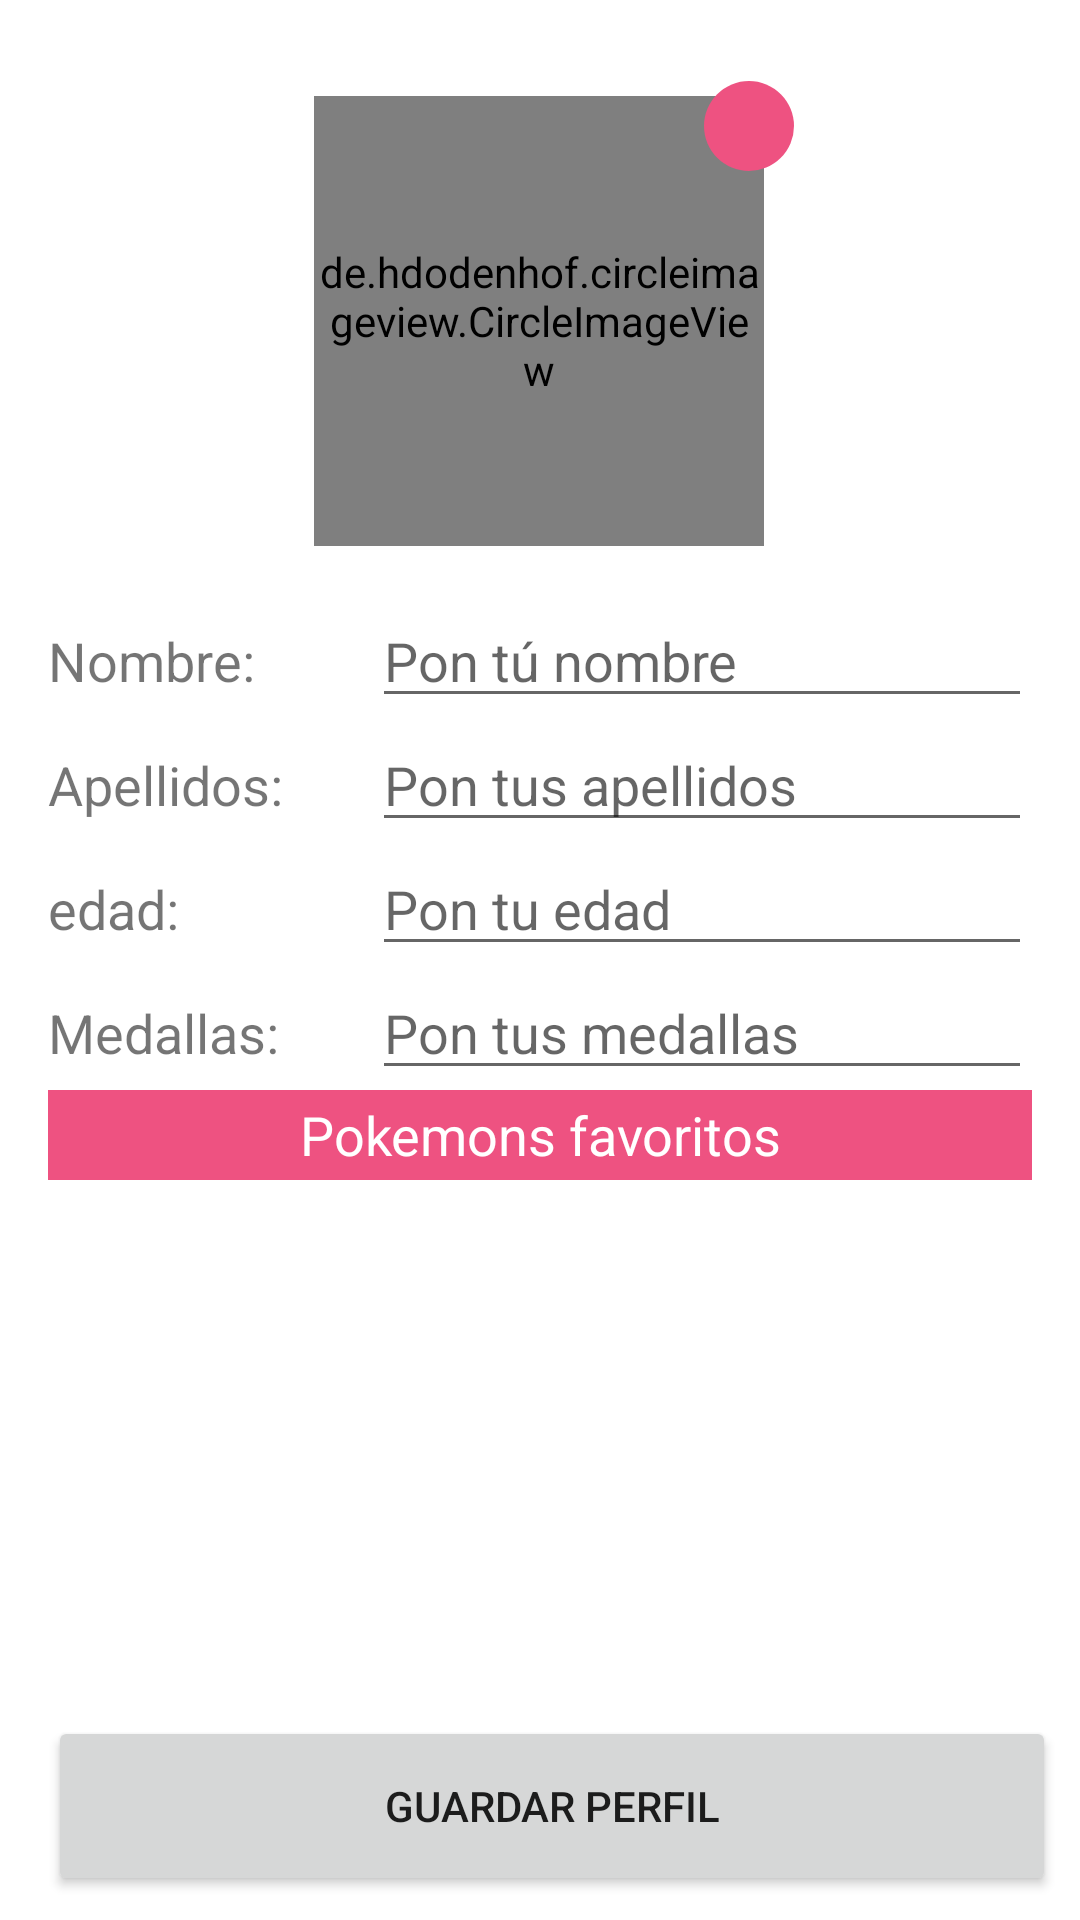

Reconstruct the res/layout file that produces this screen, plus the resources it refers to.
<!-- AndroidManifest.xml: application theme Theme.PokeApi -->
<!-- res/layout/fragment_trainer.xml -->
<?xml version="1.0" encoding="utf-8"?>
<androidx.constraintlayout.widget.ConstraintLayout xmlns:android="http://schemas.android.com/apk/res/android"
    xmlns:app="http://schemas.android.com/apk/res-auto"
    xmlns:tools="http://schemas.android.com/tools"
    android:layout_width="match_parent"
    android:layout_height="match_parent"
    tools:context=".home_activity.trainerProfile.ui.TrainerFragment">

    <de.hdodenhof.circleimageview.CircleImageView
        android:id="@+id/profile_image"
        android:layout_width="150dp"
        android:layout_height="150dp"
        android:layout_marginTop="32dp"
        android:src="@drawable/photoprofiledefault"
        app:civ_border_color="@color/red_principal"
        app:civ_border_width="5dp"
        app:layout_constraintEnd_toEndOf="parent"
        app:layout_constraintHorizontal_bias="0.498"
        app:layout_constraintStart_toStartOf="parent"
        app:layout_constraintTop_toTopOf="parent" />

    <ImageButton
        android:id="@+id/btn_edit_trainerfragment"
        android:layout_width="30dp"
        android:layout_height="30dp"
        android:layout_marginStart="130dp"
        android:layout_marginBottom="125dp"
        android:background="@drawable/background_button_editprofile"
        android:src="@drawable/ic_edit"
        android:text="Button"
        app:layout_constraintBottom_toBottomOf="@+id/profile_image"
        app:layout_constraintStart_toStartOf="@+id/profile_image" />

    <ScrollView
        android:layout_width="0dp"
        android:layout_height="0dp"
        android:layout_marginStart="16dp"
        android:layout_marginTop="16dp"
        android:layout_marginEnd="16dp"
        app:layout_constraintBottom_toTopOf="@+id/btn_saveprofile_trainerfragment"
        app:layout_constraintEnd_toEndOf="parent"
        app:layout_constraintHorizontal_bias="0.0"
        app:layout_constraintStart_toStartOf="parent"
        app:layout_constraintTop_toBottomOf="@+id/profile_image"
        app:layout_constraintVertical_bias="0.0">

        <LinearLayout
            android:layout_width="match_parent"
            android:layout_height="wrap_content"
            android:orientation="vertical">

            <TableLayout
                android:layout_width="match_parent"
                android:layout_height="match_parent">

                <TableRow
                    android:layout_width="match_parent"
                    android:layout_height="wrap_content"
                    android:layout_weight="1">

                    <TextView
                        android:id="@+id/textView4"
                        android:layout_width="wrap_content"
                        android:layout_height="wrap_content"
                        android:layout_weight="3"
                        android:text="Nombre:"
                        android:textSize="18sp" />

                    <EditText
                        android:id="@+id/text_name_trainerfragment"
                        android:layout_width="wrap_content"
                        android:layout_height="wrap_content"
                        android:layout_weight="1"
                        android:ems="10"
                        android:hint="Pon tú nombre"
                        android:inputType="textPersonName" />
                </TableRow>

                <TableRow
                    android:layout_width="match_parent"
                    android:layout_height="wrap_content">

                    <TextView
                        android:id="@+id/textView5"
                        android:layout_width="wrap_content"
                        android:layout_height="wrap_content"
                        android:layout_weight="3"
                        android:text="Apellidos:"
                        android:textSize="18sp" />

                    <EditText
                        android:id="@+id/text_surname_trainerfragment"
                        android:layout_width="wrap_content"
                        android:layout_height="wrap_content"
                        android:layout_weight="1"
                        android:ems="10"
                        android:hint="Pon tus apellidos"
                        android:inputType="textPersonName" />
                </TableRow>

                <TableRow
                    android:layout_width="match_parent"
                    android:layout_height="wrap_content">

                    <TextView
                        android:id="@+id/textView6"
                        android:layout_width="match_parent"
                        android:layout_height="wrap_content"
                        android:layout_weight="3"
                        android:text="edad:"
                        android:textSize="18sp" />

                    <EditText
                        android:id="@+id/text_age_trainerfragment"
                        android:layout_width="wrap_content"
                        android:layout_height="wrap_content"
                        android:layout_weight="1"
                        android:ems="10"
                        android:hint="Pon tu edad"
                        android:inputType="number" />

                </TableRow>

                <TableRow
                    android:layout_width="match_parent"
                    android:layout_height="wrap_content">

                    <TextView
                        android:id="@+id/textView75"
                        android:layout_width="match_parent"
                        android:layout_height="wrap_content"
                        android:layout_weight="3"
                        android:text="Medallas:"
                        android:textSize="18sp" />

                    <EditText
                        android:id="@+id/text_numbadget_trainerfragment"
                        android:layout_width="wrap_content"
                        android:layout_height="wrap_content"
                        android:layout_weight="1"
                        android:ems="10"
                        android:hint="Pon tus medallas"
                        android:inputType="number" />

                </TableRow>
            </TableLayout>

            <TextView
                android:id="@+id/textView3"
                android:layout_width="match_parent"
                android:layout_height="wrap_content"
                android:height="30dp"
                android:background="@color/red_principal"
                android:gravity="center_vertical"
                android:text="Pokemons favoritos"
                android:textAlignment="center"
                android:textColor="@color/white"
                android:textSize="18sp" />

            <androidx.recyclerview.widget.RecyclerView
                android:id="@+id/recycler_trainerfragment"
                android:layout_width="match_parent"
                android:layout_height="wrap_content"
                android:layout_marginTop="10dp" />

            <TextView
                android:id="@+id/text_nopokemonadded_trainerfragment"
                android:layout_width="match_parent"
                android:layout_height="150dp"
                android:gravity="center_vertical"
                android:text="No hay pokemon en favoritos, añádelos ! :D "
                android:textAlignment="center"
                android:textSize="18sp"
                android:visibility="gone" />
        </LinearLayout>
    </ScrollView>

    <Button
        android:id="@+id/btn_saveprofile_trainerfragment"
        android:layout_width="0dp"
        android:layout_height="60dp"
        android:layout_marginStart="16dp"
        android:layout_marginEnd="8dp"
        android:layout_marginBottom="8dp"
        android:text="Guardar perfil"
        app:layout_constraintBottom_toBottomOf="parent"
        app:layout_constraintEnd_toEndOf="parent"
        app:layout_constraintStart_toStartOf="parent" />

</androidx.constraintlayout.widget.ConstraintLayout>
<!-- resources referenced by this layout -->
<resources>
  <color name="red_principal">#EE5281</color>
  <color name="white">#FFFFFFFF</color>
  <!-- drawable background_button_editprofile (drawable) -->
  <?xml version="1.0" encoding="utf-8"?>
  <shape xmlns:android="http://schemas.android.com/apk/res/android">
      <solid android:color="@color/red_principal"></solid>
      <corners android:radius="50dp" />
  </shape>
  <!-- drawable photoprofiledefault: png bitmap (drawable-v24, 129229 bytes) -->
  <style name="Theme.PokeApi" parent="Theme.MaterialComponents.DayNight.DarkActionBar">
          
          <item name="colorPrimary">@color/red_principal</item>
          <item name="colorPrimaryVariant">@color/red_statusbar</item>
          <item name="colorOnPrimary">@color/white</item>
          
          <item name="colorSecondary">@color/teal_200</item>
          <item name="colorSecondaryVariant">@color/teal_700</item>
          <item name="colorOnSecondary">@color/black</item>
          
          <item name="android:statusBarColor" tools:targetApi="l">?attr/colorPrimaryVariant</item>
          
      </style>
  <color name="red_statusbar">#EA3169</color>
  <color name="teal_200">#FF03DAC5</color>
  <color name="teal_700">#FF018786</color>
  <color name="black">#FF000000</color>
</resources>
